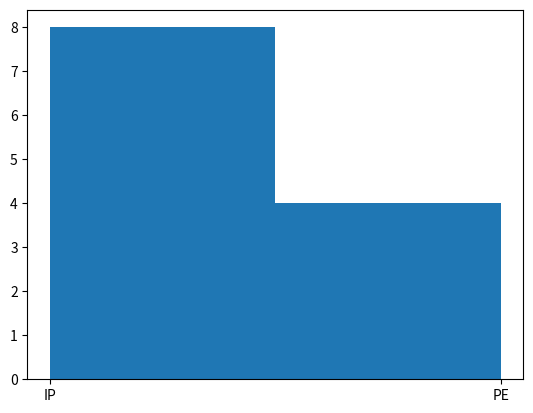

Recreate this plot in Python.
import matplotlib.pyplot as plt
x=['IP','IP','IP','PE','PE','IP','IP','IP','IP','IP','PE','PE']
plt.hist(x,bins=2)
plt.show()